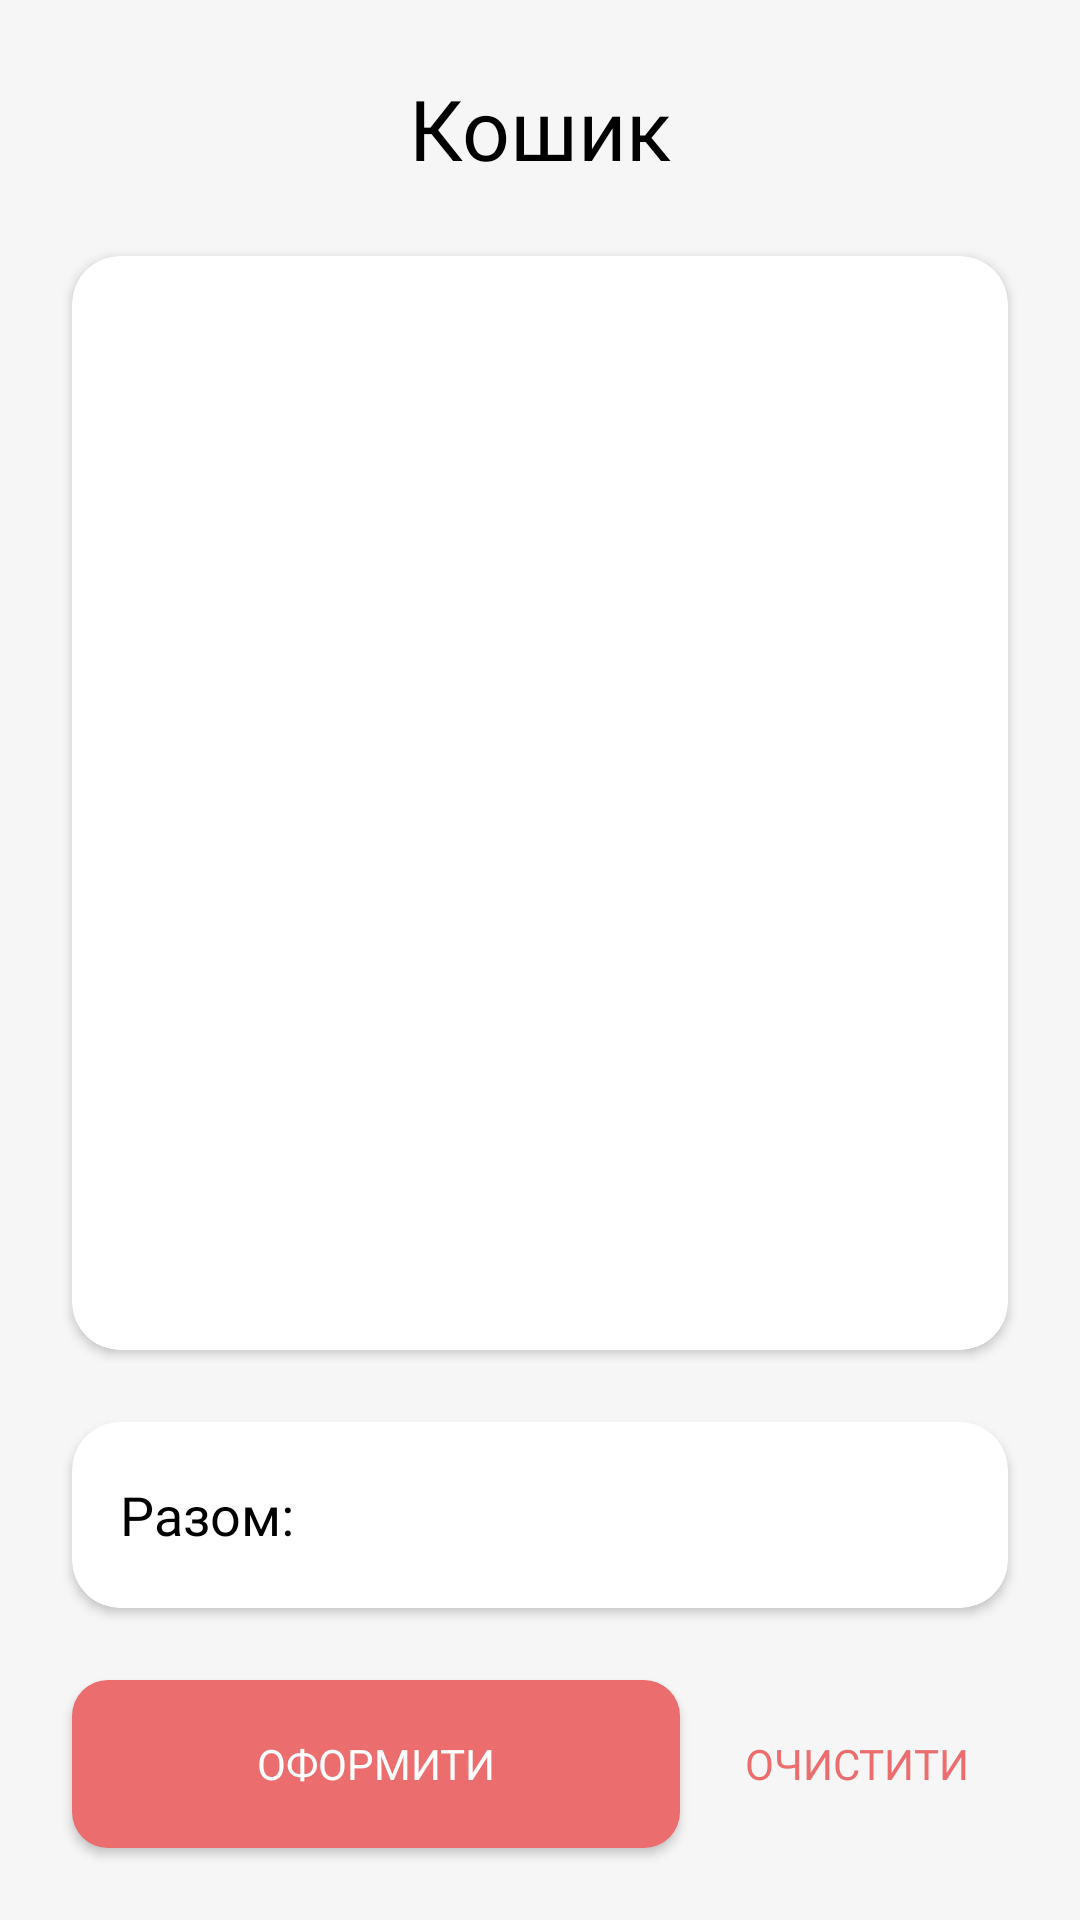

Produce the Android XML layout that renders to this screen, including the resource entries it uses.
<!-- AndroidManifest.xml: application theme Theme.UkrainianStyleRestaurant -->
<!-- res/layout/fragment_order.xml -->
<?xml version="1.0" encoding="utf-8"?>
<androidx.constraintlayout.widget.ConstraintLayout xmlns:android="http://schemas.android.com/apk/res/android"
    xmlns:app="http://schemas.android.com/apk/res-auto"
    xmlns:tools="http://schemas.android.com/tools"
    android:layout_width="match_parent"
    android:layout_height="match_parent"
    android:background="@color/main_background">

    <TextView
        android:id="@+id/titleCart"
        android:layout_width="wrap_content"
        android:layout_height="wrap_content"
        android:layout_marginTop="24dp"
        android:text="Кошик"
        android:fontFamily="@font/montserrat_bold"
        android:textColor="@color/primary_text"
        android:textSize="28sp"
        app:layout_constraintStart_toStartOf="parent"
        app:layout_constraintEnd_toEndOf="parent"
        app:layout_constraintTop_toTopOf="parent" />

    <androidx.cardview.widget.CardView
        android:id="@+id/cardList"
        android:layout_width="0dp"
        android:layout_height="0dp"
        android:layout_margin="24dp"
        app:cardCornerRadius="16dp"
        app:cardElevation="2dp"
        app:cardBackgroundColor="@color/card_background"
        app:layout_constraintTop_toBottomOf="@+id/titleCart"
        app:layout_constraintBottom_toTopOf="@+id/cardSum"
        app:layout_constraintStart_toStartOf="parent"
        app:layout_constraintEnd_toEndOf="parent">

        <ListView
            android:id="@+id/orders_list"
            android:layout_width="match_parent"
            android:layout_height="match_parent"
            android:dividerHeight="1dp"
            android:divider="@color/secondary_text"
            android:padding="16dp"/>
    </androidx.cardview.widget.CardView>

    <androidx.cardview.widget.CardView
        android:id="@+id/cardSum"
        android:layout_width="0dp"
        android:layout_height="wrap_content"
        android:layout_marginHorizontal="24dp"
        android:layout_marginBottom="24dp"
        app:cardCornerRadius="16dp"
        app:cardBackgroundColor="@color/card_background"
        app:cardElevation="2dp"
        app:layout_constraintBottom_toTopOf="@+id/button"
        app:layout_constraintStart_toStartOf="parent"
        app:layout_constraintEnd_toEndOf="parent">

        <LinearLayout
            android:layout_width="match_parent"
            android:layout_height="wrap_content"
            android:orientation="horizontal"
            android:padding="16dp"
            android:gravity="center_vertical">

            <TextView
                android:layout_width="0dp"
                android:layout_weight="1"
                android:layout_height="wrap_content"
                android:text="Разом:"
                android:textSize="18sp"
                android:textColor="@color/primary_text"
                android:fontFamily="@font/montserrat_bold"/>

            <ListView
                android:id="@+id/sum_area"
                android:layout_width="100dp"
                android:layout_height="30dp"
                android:background="@android:color/transparent"/>
        </LinearLayout>
    </androidx.cardview.widget.CardView>

    <androidx.appcompat.widget.AppCompatButton
        android:id="@+id/button"
        android:layout_width="0dp"
        android:layout_height="56dp"
        android:layout_marginStart="24dp"
        android:layout_marginEnd="8dp"
        android:layout_marginBottom="24dp"
        android:background="@drawable/custom_button_bg"
        android:text="Оформити"
        android:onClick="toBuy"
        android:textColor="@android:color/white"
        android:fontFamily="@font/montserrat_bold"
        app:layout_constraintBottom_toBottomOf="parent"
        app:layout_constraintStart_toStartOf="parent"
        app:layout_constraintEnd_toStartOf="@+id/button2"
        app:layout_constraintHorizontal_weight="2"/>

    <Button
        android:id="@+id/button2"
        android:layout_width="0dp"
        android:layout_height="56dp"
        android:layout_marginEnd="24dp"
        android:layout_marginBottom="24dp"
        android:background="@android:color/transparent"
        android:text="Очистити"
        android:onClick="toClearCart"
        android:textColor="@color/name_of_app"
        android:fontFamily="@font/montserrat_light"
        app:layout_constraintBottom_toBottomOf="parent"
        app:layout_constraintStart_toEndOf="@+id/button"
        app:layout_constraintEnd_toEndOf="parent"
        app:layout_constraintHorizontal_weight="1"/>

</androidx.constraintlayout.widget.ConstraintLayout>
<!-- resources referenced by this layout -->
<resources>
  <color name="card_background">#FFFFFF</color>
  <color name="main_background">#F6F6F6</color>
  <color name="name_of_app">#EC6D6D</color>
  <color name="primary_text">#000000</color>
  <color name="secondary_text">#787878</color>
  <!-- drawable custom_button_bg (drawable) -->
  <?xml version="1.0" encoding="utf-8"?>
  <shape xmlns:android="http://schemas.android.com/apk/res/android"
      android:shape="rectangle">
  
      <solid android:color="@color/name_of_app"/>
  
      <corners android:radius="12dp"/>
  
  </shape>
  <style name="Theme.UkrainianStyleRestaurant" parent="Theme.MaterialComponents.DayNight.NoActionBar">
          
          <item name="colorOnPrimary">@color/white</item>
          
          <item name="colorOnSecondary">@color/black</item>
          
          <item name="android:statusBarColor">?attr/colorPrimaryVariant</item>
          
          <item name="windowNoTitle">true</item>
          <item name="android:windowFullscreen">true</item>
          <item name="android:windowActivityTransitions">true</item>
      </style>
  <color name="white">#FFFFFF</color>
  <color name="black">#000000</color>
</resources>
